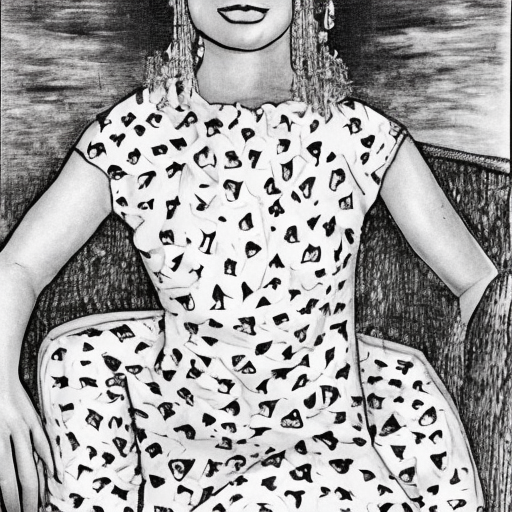
Generation parameters embedded in this image by AUTOMATIC1111 Stable Diffusion web UI or a fork of it (Forge, ...) (PNG 'parameters' text chunk):
woman
Steps: 50, Sampler: DDIM, CFG scale: 7, Seed: 128457155, Size: 512x512, Model hash: 81761151, Batch size: 5, Batch pos: 1